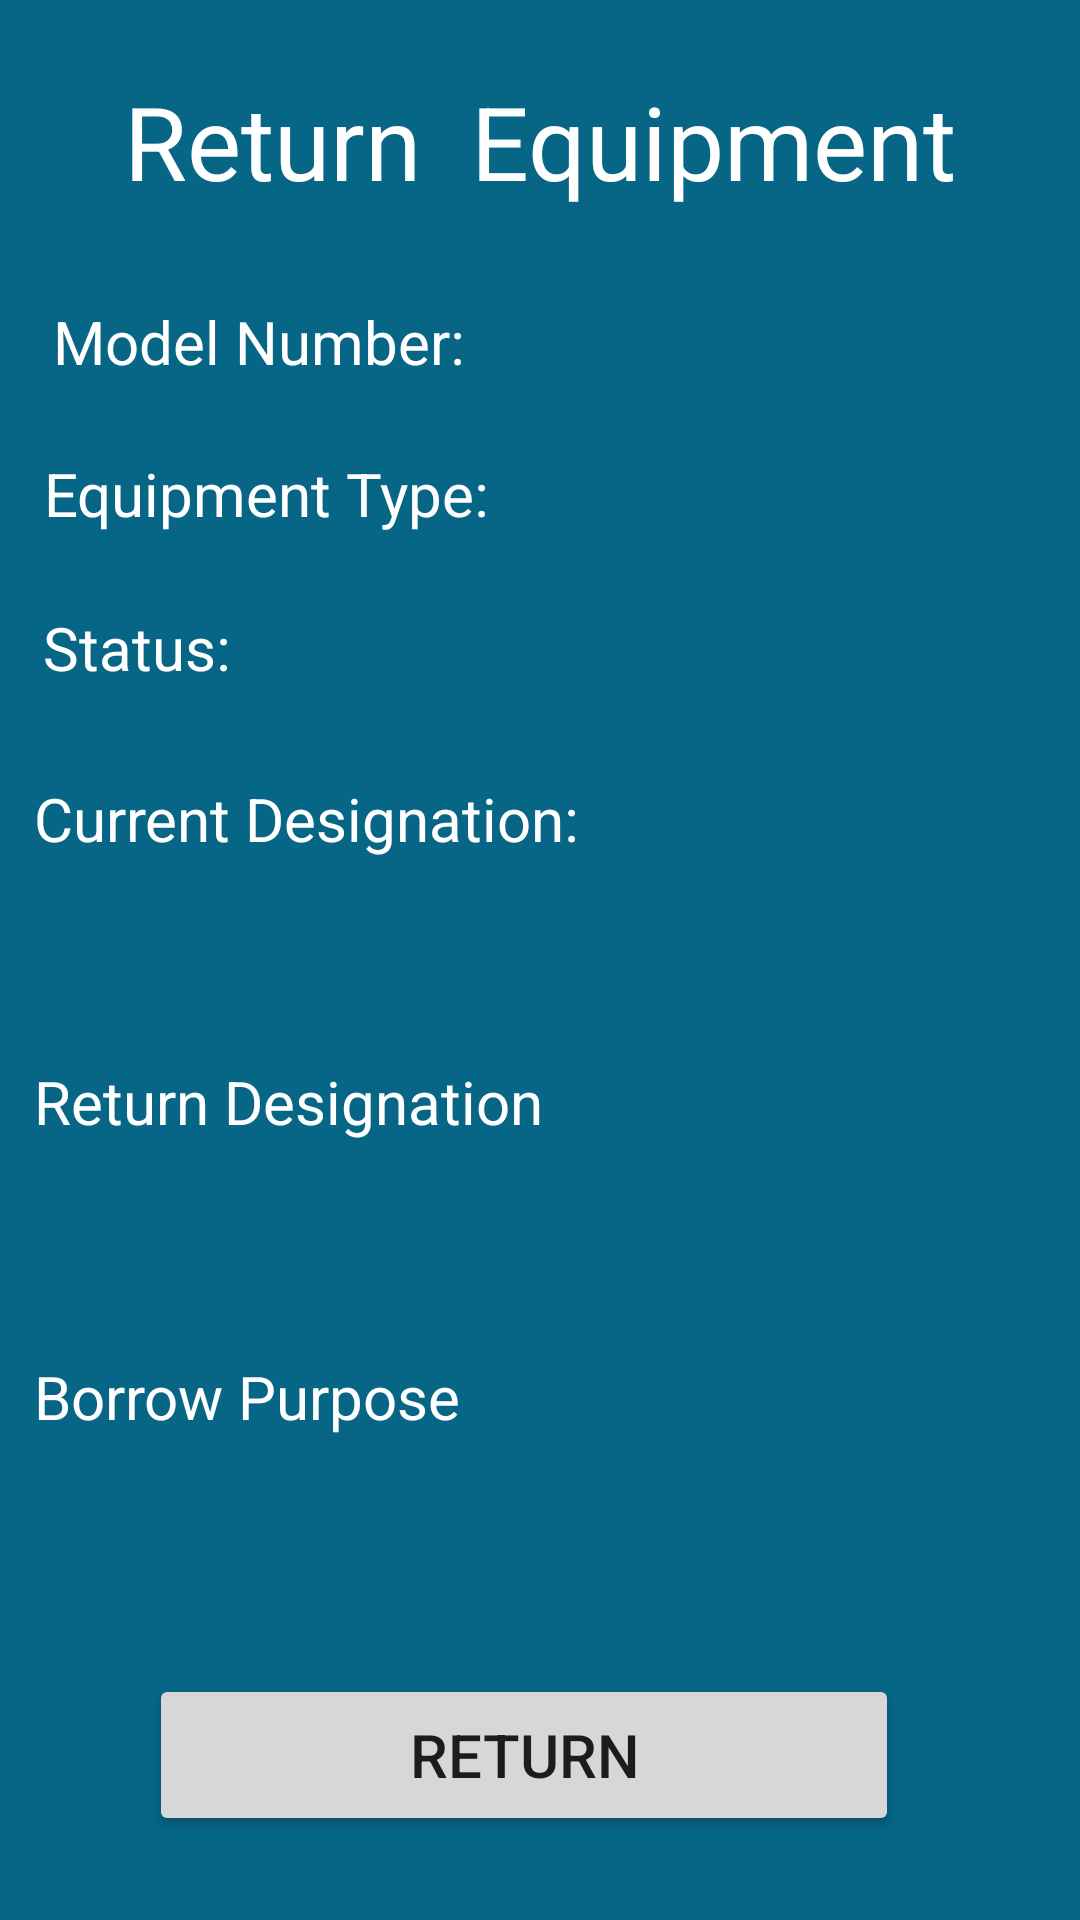

Write the Android layout XML for this screen, with the resource values it uses.
<!-- AndroidManifest.xml: application theme Theme.MedicalQRCodeInventorySystem -->
<!-- res/layout/activity_return_equipment.xml -->
<?xml version="1.0" encoding="utf-8"?>
<androidx.constraintlayout.widget.ConstraintLayout xmlns:android="http://schemas.android.com/apk/res/android"
    xmlns:app="http://schemas.android.com/apk/res-auto"
    xmlns:tools="http://schemas.android.com/tools"
    android:layout_width="match_parent"
    android:layout_height="match_parent"
    android:background="#076585"
    tools:context=".borrowreturn.BorrowEquipmentActivity">

    <TextView
        android:id="@+id/textView3"
        android:layout_width="285dp"
        android:layout_height="67dp"
        android:gravity="center"
        android:text="Return  Equipment"
        android:textColor="@color/white"
        android:textSize="34sp"
        app:layout_constraintBottom_toBottomOf="parent"
        app:layout_constraintEnd_toEndOf="parent"
        app:layout_constraintStart_toStartOf="parent"
        app:layout_constraintTop_toTopOf="parent"
        app:layout_constraintVertical_bias="0.024" />

    <TextView
        android:id="@+id/modelNumberReturnTxtView"
        android:layout_width="195dp"
        android:layout_height="48dp"
        android:gravity="center"
        android:textColor="@color/white"
        android:textSize="20sp"
        android:textStyle="bold"
        app:layout_constraintBottom_toBottomOf="parent"
        app:layout_constraintEnd_toEndOf="parent"
        app:layout_constraintHorizontal_bias="0.773"
        app:layout_constraintStart_toStartOf="parent"
        app:layout_constraintTop_toTopOf="parent"
        app:layout_constraintVertical_bias="0.152" />

    <TextView
        android:id="@+id/textView4"
        android:layout_width="239dp"
        android:layout_height="41dp"
        android:gravity="center|left"
        android:text="Current Designation:"
        android:textColor="@color/white"
        android:textSize="20sp"
        app:layout_constraintBottom_toBottomOf="parent"
        app:layout_constraintEnd_toEndOf="parent"
        app:layout_constraintHorizontal_bias="0.093"
        app:layout_constraintStart_toStartOf="parent"
        app:layout_constraintTop_toTopOf="parent"
        app:layout_constraintVertical_bias="0.421" />

    <TextView
        android:id="@+id/textView8"
        android:layout_width="149dp"
        android:layout_height="49dp"
        android:gravity="center"
        android:text="Model Number: "
        android:textColor="@color/white"
        android:textSize="20sp"
        app:layout_constraintBottom_toBottomOf="parent"
        app:layout_constraintEnd_toEndOf="parent"
        app:layout_constraintHorizontal_bias="0.068"
        app:layout_constraintStart_toStartOf="parent"
        app:layout_constraintTop_toTopOf="parent"
        app:layout_constraintVertical_bias="0.151" />

    <TextView
        android:id="@+id/textView11"
        android:layout_width="149dp"
        android:layout_height="49dp"
        android:gravity="center"
        android:text="Equipment Type:"
        android:textColor="@color/white"
        android:textSize="20sp"
        app:layout_constraintBottom_toBottomOf="parent"
        app:layout_constraintEnd_toEndOf="parent"
        app:layout_constraintHorizontal_bias="0.068"
        app:layout_constraintStart_toStartOf="parent"
        app:layout_constraintTop_toTopOf="parent"
        app:layout_constraintVertical_bias="0.237" />

    <TextView
        android:id="@+id/textView12"
        android:layout_width="149dp"
        android:layout_height="49dp"
        android:gravity="center|left"
        android:text="Status:"
        android:textColor="@color/white"
        android:textSize="20sp"
        app:layout_constraintBottom_toBottomOf="parent"
        app:layout_constraintEnd_toEndOf="parent"
        app:layout_constraintHorizontal_bias="0.068"
        app:layout_constraintStart_toStartOf="parent"
        app:layout_constraintTop_toTopOf="parent"
        app:layout_constraintVertical_bias="0.324" />

    <TextView
        android:id="@+id/textView6"
        android:layout_width="239dp"
        android:layout_height="41dp"
        android:gravity="center|left"
        android:text="Return Designation"
        android:textColor="@color/white"
        android:textSize="20sp"
        app:layout_constraintBottom_toBottomOf="parent"
        app:layout_constraintEnd_toEndOf="parent"
        app:layout_constraintHorizontal_bias="0.093"
        app:layout_constraintStart_toStartOf="parent"
        app:layout_constraintTop_toTopOf="parent"
        app:layout_constraintVertical_bias="0.579" />

    <TextView
        android:id="@+id/equipmentTypeReturnTxtView"
        android:layout_width="195dp"
        android:layout_height="48dp"
        android:gravity="center"
        android:textColor="@color/white"
        android:textSize="20sp"
        android:textStyle="bold"
        app:layout_constraintBottom_toBottomOf="parent"
        app:layout_constraintEnd_toEndOf="parent"
        app:layout_constraintHorizontal_bias="0.814"
        app:layout_constraintStart_toStartOf="parent"
        app:layout_constraintTop_toTopOf="parent"
        app:layout_constraintVertical_bias="0.238" />

    <TextView
        android:id="@+id/returnDesignationTxtView"
        android:layout_width="302dp"
        android:layout_height="38dp"
        android:gravity="center"
        android:textColor="@color/white"
        android:textSize="20sp"
        android:textStyle="bold"
        app:layout_constraintBottom_toBottomOf="parent"
        app:layout_constraintEnd_toEndOf="parent"
        app:layout_constraintHorizontal_bias="0.146"
        app:layout_constraintStart_toStartOf="parent"
        app:layout_constraintTop_toTopOf="parent"
        app:layout_constraintVertical_bias="0.659" />

    <TextView
        android:id="@+id/borrowPurposeTxtView"
        android:layout_width="302dp"
        android:layout_height="38dp"
        android:gravity="center"
        android:textColor="@color/white"
        android:textSize="20sp"
        android:textStyle="bold"
        app:layout_constraintBottom_toBottomOf="parent"
        app:layout_constraintEnd_toEndOf="parent"
        app:layout_constraintHorizontal_bias="0.146"
        app:layout_constraintStart_toStartOf="parent"
        app:layout_constraintTop_toTopOf="parent"
        app:layout_constraintVertical_bias="0.821" />

    <TextView
        android:id="@+id/currentDesignationTxtView"
        android:layout_width="302dp"
        android:layout_height="38dp"
        android:gravity="center"
        android:textColor="@color/white"
        android:textSize="20sp"
        android:textStyle="bold"
        app:layout_constraintBottom_toBottomOf="parent"
        app:layout_constraintEnd_toEndOf="parent"
        app:layout_constraintHorizontal_bias="0.146"
        app:layout_constraintStart_toStartOf="parent"
        app:layout_constraintTop_toTopOf="parent"
        app:layout_constraintVertical_bias="0.494" />

    <TextView
        android:id="@+id/statusReturnTxtView"
        android:layout_width="195dp"
        android:layout_height="48dp"
        android:gravity="center"
        android:textColor="@color/white"
        android:textSize="20sp"
        android:textStyle="bold"
        app:layout_constraintBottom_toBottomOf="parent"
        app:layout_constraintEnd_toEndOf="parent"
        app:layout_constraintHorizontal_bias="0.773"
        app:layout_constraintStart_toStartOf="parent"
        app:layout_constraintTop_toTopOf="parent"
        app:layout_constraintVertical_bias="0.325" />

    <TextView
        android:id="@+id/textView13"
        android:layout_width="239dp"
        android:layout_height="41dp"
        android:gravity="center|left"
        android:text="Borrow Purpose"
        android:textColor="@color/white"
        android:textSize="20sp"
        app:layout_constraintBottom_toBottomOf="parent"
        app:layout_constraintEnd_toEndOf="parent"
        app:layout_constraintHorizontal_bias="0.093"
        app:layout_constraintStart_toStartOf="parent"
        app:layout_constraintTop_toTopOf="parent"
        app:layout_constraintVertical_bias="0.743" />

    <Button
        android:id="@+id/button3"
        android:layout_width="250dp"
        android:layout_height="54dp"
        android:onClick="returnEquipment"
        android:text="Return"
        android:textSize="20sp"
        app:layout_constraintBottom_toBottomOf="parent"
        app:layout_constraintEnd_toEndOf="parent"
        app:layout_constraintHorizontal_bias="0.453"
        app:layout_constraintStart_toStartOf="parent"
        app:layout_constraintTop_toTopOf="parent"
        app:layout_constraintVertical_bias="0.952" />

</androidx.constraintlayout.widget.ConstraintLayout>
<!-- resources referenced by this layout -->
<resources>
  <style name="Theme.MedicalQRCodeInventorySystem" parent="Theme.MaterialComponents.DayNight.DarkActionBar">
          
          <item name="colorPrimary">@color/purple_500</item>
          <item name="colorPrimaryVariant">@color/purple_700</item>
          <item name="colorOnPrimary">@color/white</item>
          
          <item name="colorSecondary">@color/teal_200</item>
          <item name="colorSecondaryVariant">@color/teal_700</item>
          <item name="colorOnSecondary">@color/black</item>
          
          <item name="android:statusBarColor" tools:targetApi="l">?attr/colorPrimaryVariant</item>
          
      </style>
  <!-- not gathered from this repository: default colours our renderer supplied (Android Studio template values) -->
  <color name="purple_500">#FF6200EE</color>
  <color name="purple_700">#FF3700B3</color>
  <color name="teal_200">#FF03DAC5</color>
  <color name="teal_700">#FF018786</color>
  <color name="black">#FF000000</color>
  <color name="white">#FFFFFFFF</color>
</resources>
